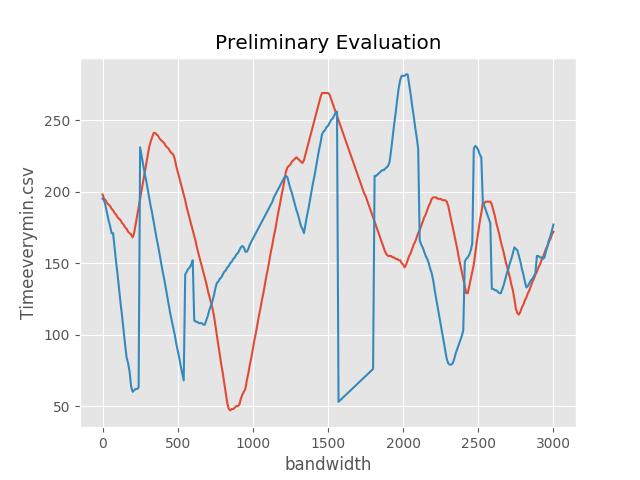

The table this chart was drawn from, first rows:
0, 198, 195, 7, 22
10, 195, 194, 7, 19
20, 194, 190, 7, 17
30, 192, 185, 7, 14
40, 191, 180, 7, 11
50, 190, 176, 6, 9
60, 188, 171, 6, 6
70, 187, 171, 6, 54
80, 185, 161, 6, 51
90, 184, 151, 6, 49
100, 182, 142, 5, 46
110, 181, 132, 5, 44
120, 180, 122, 5, 42
130, 178, 113, 5, 39
140, 177, 103, 5, 37
150, 175, 93, 5, 34
160, 174, 84, 6, 32
170, 172, 80, 7, 30
180, 171, 74, 7, 27
190, 170, 64, 8, 25
200, 168, 60, 9, 22
210, 171, 61, 10, 20
220, 177, 62, 6, 18
230, 183, 62, 5, 15
240, 189, 63, 7, 13
250, 195, 231, 11, 60
260, 201, 225, 14, 63
270, 207, 219, 15, 66
280, 213, 213, 16, 69
290, 219, 208, 17, 72
300, 225, 202, 15, 75
310, 231, 196, 12, 78
320, 235, 190, 9, 81
330, 238, 185, 5, 83
340, 241, 179, 6, 81
350, 241, 173, 7, 77
360, 240, 167, 9, 74
370, 239, 162, 10, 70
380, 237, 156, 12, 67
390, 236, 150, 14, 63
400, 235, 144, 15, 60
410, 234, 139, 17, 57
420, 232, 133, 19, 53
430, 231, 127, 20, 50
440, 230, 121, 22, 46
450, 228, 115, 24, 43
460, 227, 110, 25, 39
470, 226, 105, 27, 36
480, 223, 100, 29, 32
490, 218, 94, 30, 29
500, 214, 89, 32, 25
510, 210, 84, 34, 22
520, 206, 78, 35, 18
530, 202, 73, 37, 15
540, 198, 68, 38, 11
550, 194, 142, 40, 26
560, 189, 144, 41, 22
570, 185, 146, 42, 19
580, 181, 147, 42, 16
590, 177, 149, 43, 13
600, 173, 152, 44, 10
... 240 more rows
